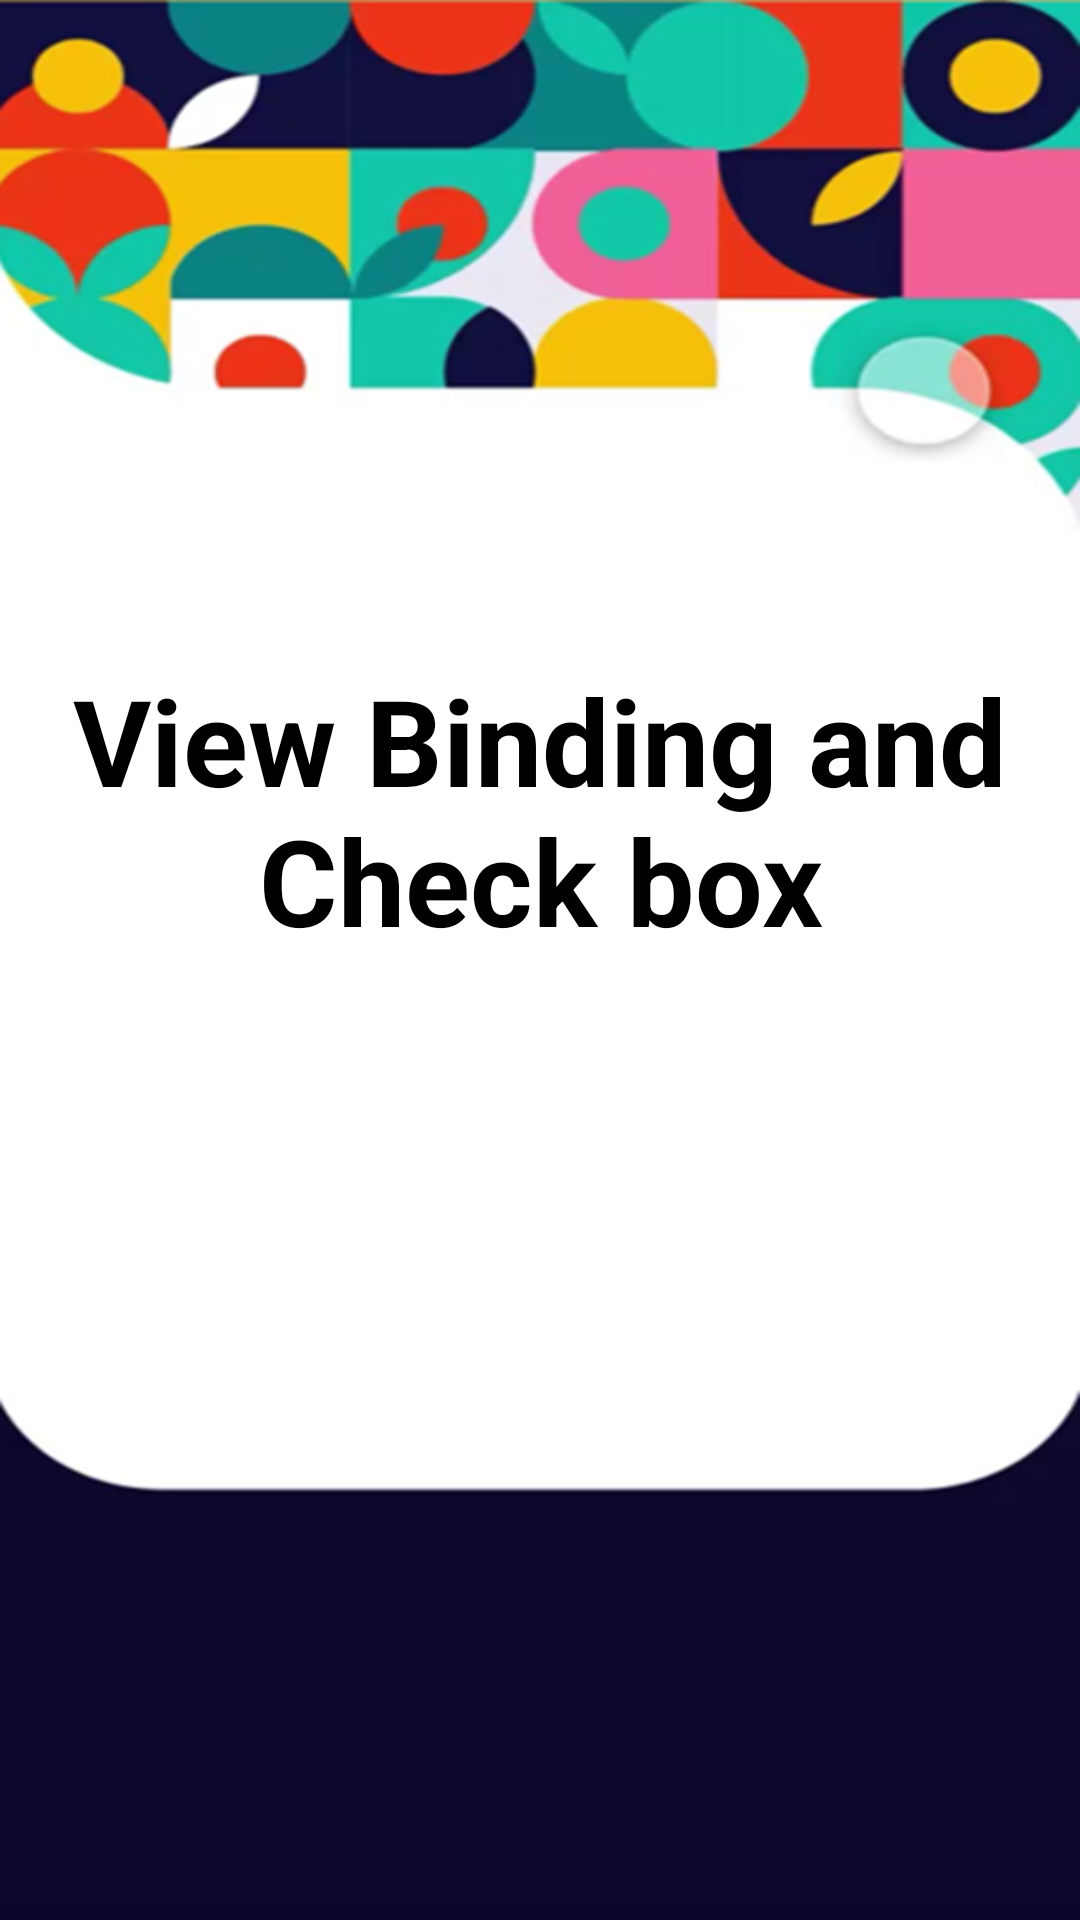

This screen was rendered from an Android layout file. Write that file and the resources it references.
<!-- AndroidManifest.xml: application theme Theme.Project13OfAndroidCourseWithSaumyaSinghViewBindingAndCheckBox -->
<!-- res/layout/activity_main.xml -->
<?xml version="1.0" encoding="utf-8"?>
<LinearLayout xmlns:android="http://schemas.android.com/apk/res/android"
    xmlns:app="http://schemas.android.com/apk/res-auto"
    xmlns:tools="http://schemas.android.com/tools"
    android:layout_width="match_parent"
    android:layout_height="match_parent"
    android:orientation="vertical"
    android:background="@drawable/activity_background"
    tools:context=".MainActivity">

    <TextView
        android:id="@+id/textView"
        android:layout_width="wrap_content"
        android:layout_height="wrap_content"
        android:layout_gravity="center"
        android:gravity="center"
        android:layout_marginTop="220dp"
        android:textSize="40sp"
        android:textStyle="bold"
        android:textColor="@color/black"
        android:text="@string/view_binding_and_check_box" />

    <ImageView
        android:id="@+id/imageView"
        android:layout_width="350dp"
        android:layout_height="400dp"
        android:layout_gravity="center"
        android:layout_marginEnd="10dp"
        app:srcCompat="@drawable/android_logo2" />

    <TextView
        android:id="@+id/textView1"
        android:layout_width="wrap_content"
        android:layout_height="wrap_content"
        android:layout_gravity="center"
        android:gravity="center"
        android:layout_marginTop="80dp"
        android:textSize="30sp"
        android:textStyle="bold"
        android:textColor="#b4f924"
        android:text="@string/com_ritikcoder" />

</LinearLayout>
<!-- resources referenced by this layout -->
<resources>
  <!-- drawable activity_background: png bitmap (drawable, 139200 bytes) -->
  <string name="com_ritikcoder">com.RitikCoder</string>
  <string name="view_binding_and_check_box">View Binding and Check box</string>
  <style name="Theme.Project13OfAndroidCourseWithSaumyaSinghViewBindingAndCheckBox" parent="Base.Theme.Project13OfAndroidCourseWithSaumyaSinghViewBindingAndCheckBox" />
  <style name="Base.Theme.Project13OfAndroidCourseWithSaumyaSinghViewBindingAndCheckBox" parent="Theme.Material3.DayNight.NoActionBar">
          
          
      </style>
  <!-- not gathered from this repository: default colours our renderer supplied (Android Studio template values) -->
  <color name="black">#FF000000</color>
</resources>
